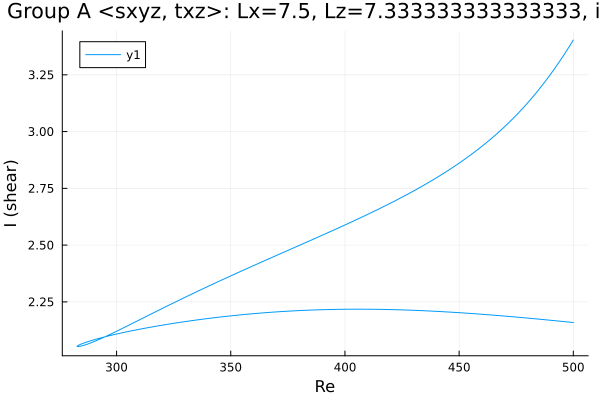

The file beside this chart, header and first rows:
Re, shear
500.0, 2.159
499.7, 2.159
498.3, 2.161
496.9, 2.162
495.5, 2.164
494.1, 2.165
492.7, 2.166
491.3, 2.168
489.8, 2.169
488.4, 2.171
487, 2.172
485.6, 2.173
484.2, 2.175
482.8, 2.176
481.4, 2.177
479.9, 2.179
478.5, 2.18
477.1, 2.181
475.7, 2.182
474.3, 2.184
472.9, 2.185
471.5, 2.186
470, 2.187
468.6, 2.189
467.2, 2.19
465.8, 2.191
464.4, 2.192
463, 2.193
461.6, 2.194
460.1, 2.195
458.7, 2.196
457.3, 2.197
455.9, 2.198
454.5, 2.199
453.1, 2.2
451.7, 2.201
450.2, 2.202
448.8, 2.203
447.4, 2.204
446, 2.205
444.6, 2.206
443.2, 2.207
441.8, 2.207
440.3, 2.208
438.9, 2.209
437.5, 2.21
436.1, 2.21
434.7, 2.211
433.3, 2.212
431.9, 2.212
430.4, 2.213
429, 2.213
427.6, 2.214
426.2, 2.214
424.8, 2.215
423.4, 2.215
422, 2.216
420.5, 2.216
419.1, 2.216
417.7, 2.217
... 326 more rows
